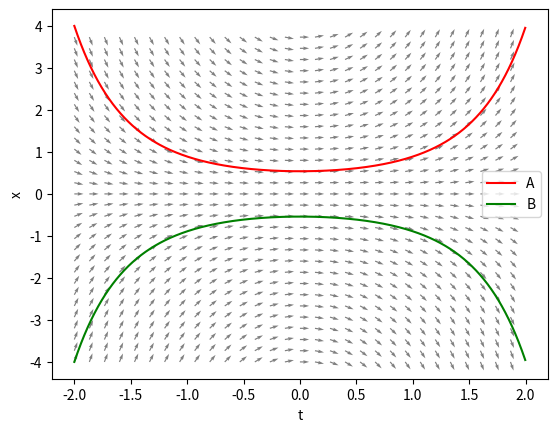
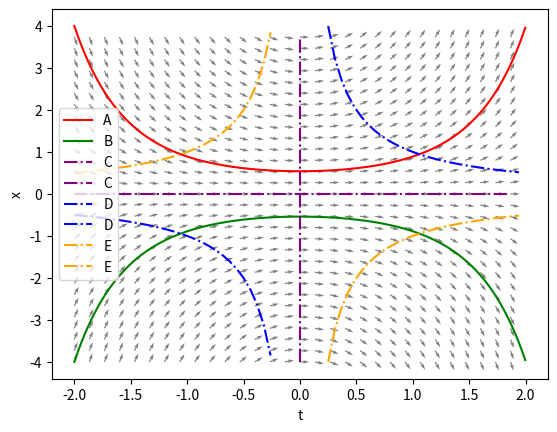
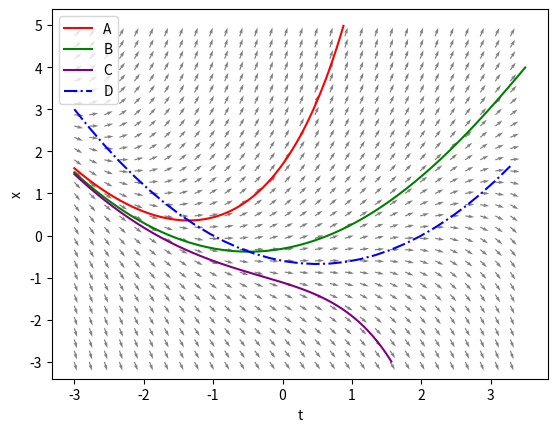
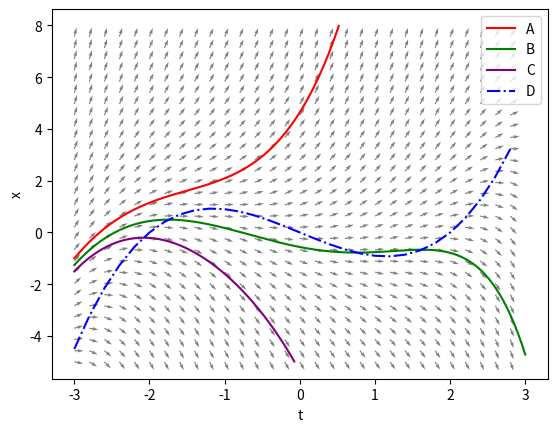
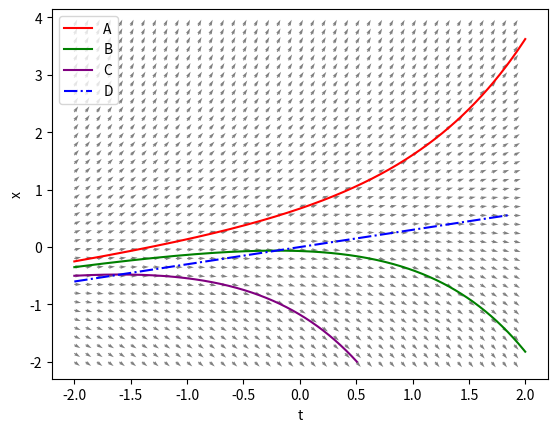

Here is the Python script that generated these plots, in order:
import matplotlib.pyplot as plt
import numpy as np


           
def norm(t,x):
    return np.sqrt(t**2 + x**2)


class bounds():
    def __init__(self,bmin,bmax):
        self.bmin = bmin
        self.bmax = bmax
    def ran(self,n):
        return np.arange(self.bmin,self.bmax,(self.bmax-self.bmin)/n)

def graph(h,bounds,n):
    return (bounds.ran(n),h(bounds.ran(n)))

def vertical(bounds,n):
    return (np.zeros(n),bounds.ran(n))
    
class diffeq():
    def __init__(self,
                 f,
                 t_bounds,
                 x_bounds,
                 n,
                 isoclines=[],
                 inits=[0],
                 title="untitled.png"):
        self.f = f
        self.n = n
        self.t_bounds = t_bounds
        self.x_bounds = x_bounds
        
        self.t = t_bounds.ran(n)
        self.x = x_bounds.ran(n)
        
        self.tacc = t_bounds.ran(n*100)
        
        self.isoclines = isoclines
        self.inits = inits
        self.title = title

        self.labels = iter([ "A",
                             "B",
                             "C",
                             "D",
                             "E",
                             "F", "G" ])

        self.colors = iter([ "red",
                             "green",
                             "purple",
                             "blue",
                             "orange",
                             "pink",
                             "grey"
                            ])
        
        self.fig, self.ax = plt.subplots()
        self.ax.set_xlabel("t")
        self.ax.set_ylabel("x")

        print(f"building gradient field for {self.title}")
        self.make_gradient_field()
        print(f"building solutions field for {self.title}")                
        self.make_sols()        
        print(f"building isoclines field for {self.title}")        
        self.make_isoclines()
        self.ax.legend()

        
    def forward_euler(self,t,x0):
        x = np.zeros(len(t))
        x[0]=x0
        for i in range(len(t)-1):
            h = t[i+1]-t[i]
            x[i+1] = x[i] + h*self.f(t[i],x[i])
        err=[i for i in range(len(t)) if (x[i] >= self.x_bounds.bmax) or (self.x_bounds.bmin >= x[i])]
        if not err:
            m=len(t)
        else:
            m=min(err)-1
        return t[0:m], x[0:m]
        

    def make_gradient_field(self):
        T, X = np.meshgrid(self.t,self.x)
        q = self.ax.quiver(T,X,
                           T**0 / norm(T**0,self.f(T,X)),
                           self.f(T,X) / norm(T**0,self.f(T,X)),
                           angles='xy',
                           color="grey"
                           )

    def make_isoclines(self):
        
        for iso in self.isoclines: 
            label = next(self.labels)
            color = next(self.colors)
            print(f"plotting isocline {color} {label}")
            for (ti,xi) in iso:
                self.ax.plot(ti,
                             xi,
                             color=color,
                             ls='-.',
                             label=label)

    def plot_sol(self,x0):
        label = next(self.labels)
        color = next(self.colors)
        print(f"plotting solution {color} {label}")
        tt,xx = self.forward_euler(self.tacc,x0)
        self.ax.plot(tt,xx,
                     color=color,
                     label=label)

    def make_sols(self):
        for i in self.inits:
            self.plot_sol(i)
            
    def draw(self):
        self.fig.savefig(self.title)


def h(t,x):
    return x*t

def hi(k):
    return lambda t: k*1.0/t

E1 = diffeq(h,
            t_bounds=bounds(-2,2),
            x_bounds=bounds(-4,4),
            n=30,
            title="xt-sols.png",
            isoclines=[],
            inits=[4,-4])
E1.draw()

E2 = diffeq(h,
            t_bounds=bounds(-2,2),
            x_bounds=bounds(-4,4),
            n=30,
            title="xt-sols-iso.png",
            isoclines=[ [ graph(hi(0),bounds(-2,2),30),
                          vertical(bounds(-4,4),30)
                         ],
                        [ graph(hi(1),bounds(-2,-.2),30),
                          graph(hi(1),bounds(.25,2),30)
                        ],
                        [ graph(hi(-1),bounds(-2,-.2),30),
                          graph(hi(-1),bounds(.25,2),30)
                        ],
                       ],            
            inits=[4,-4])
E2.draw()


def g(t,x):
    return x - .3*(t-2)*(t+1)

def q(t):
    return (-1)*g(t,0)

D1 = diffeq(g,
            t_bounds = bounds(-3.0,3.5),
            x_bounds = bounds(-3.0,5.0),
            n=30,
            title="quad-sols-iso.png",
            isoclines=[
                [ graph(q,bounds(-3.0,3.5),n=30),]
            ],
            inits=[1.6,1.5,1.46])
D1.draw()

def h(t,x):
    return x - .3*(t-2)*(t+2)*t

def hi(t):
    return (-1)*h(t,0)

D2 = diffeq(h,
            bounds(-3.0,3.0),
            bounds(-5.0,8.0),
            n=30,
            title="cubic-sols-iso.png",
            inits=[-1.0,-1.26,-1.5],
            isoclines = [
                [graph(hi,bounds(-3,3),n=30)]
            ]
#            slopes=[1,0]
            )
D2.draw()


def k(t,x):
    return x - .3*t

def ki(t):
    return (-1)*k(t,0)

D3 = diffeq(k,
            t_bounds=bounds(-2.0,2.0),
            x_bounds=bounds(-2.0,4.0),
            n=40,
            title="linear-sols-iso.png",
            inits=[-.25,-.35,-.5,],
            isoclines=[
                [graph(ki,bounds(-2,2),n=30)]
                ]
            )
D3.draw()
